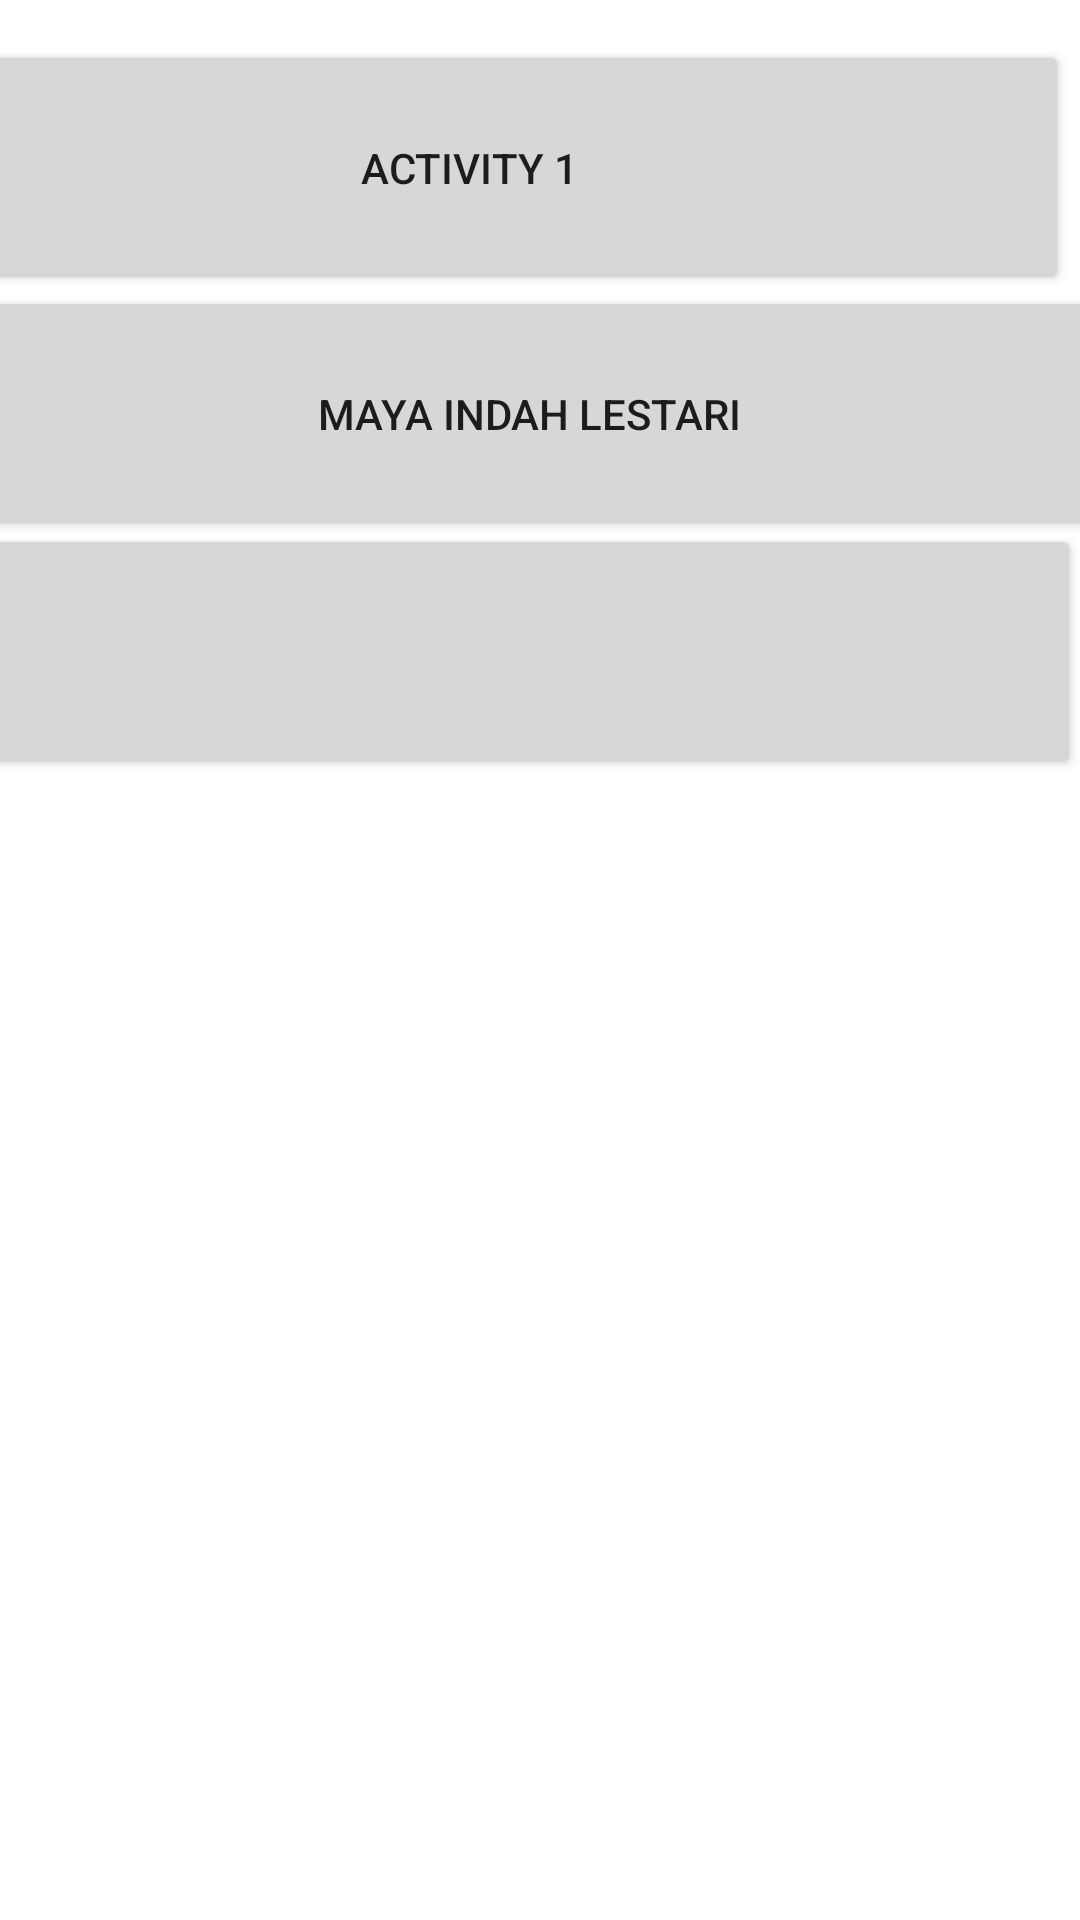

Produce the Android XML layout that renders to this screen, including the resource entries it uses.
<!-- AndroidManifest.xml: application theme Theme.MultiLayout_11 -->
<!-- res/layout/activity_main.xml -->
<?xml version="1.0" encoding="utf-8"?>
<androidx.constraintlayout.widget.ConstraintLayout xmlns:android="http://schemas.android.com/apk/res/android"
    xmlns:app="http://schemas.android.com/apk/res-auto"
    xmlns:tools="http://schemas.android.com/tools"
    android:layout_width="match_parent"
    android:layout_height="match_parent"
    tools:context=".MainActivity">

    <Button
        android:id="@+id/button"
        android:layout_width="400dp"
        android:layout_height="85dp"
        android:layout_marginEnd="4dp"
        android:text="Activity 1"
        app:layout_constraintBottom_toBottomOf="parent"
        app:layout_constraintEnd_toEndOf="parent"
        app:layout_constraintTop_toTopOf="parent"
        app:layout_constraintVertical_bias="0.024" />

    <Button
        android:id="@+id/button2"
        android:layout_width="400dp"
        android:layout_height="85dp"
        android:text="Maya Indah Lestari"
        app:layout_constraintBottom_toBottomOf="parent"
        app:layout_constraintEnd_toEndOf="parent"
        app:layout_constraintHorizontal_bias="0.6"
        app:layout_constraintStart_toStartOf="parent"
        app:layout_constraintTop_toTopOf="parent"
        app:layout_constraintVertical_bias="0.172" />

    <Button
        android:id="@+id/button3"
        android:layout_width="405dp"
        android:layout_height="85dp"
        android:text=""
        app:layout_constraintBottom_toBottomOf="parent"
        app:layout_constraintEnd_toEndOf="parent"
        app:layout_constraintHorizontal_bias="1.0"
        app:layout_constraintStart_toStartOf="parent"
        app:layout_constraintTop_toTopOf="parent"
        app:layout_constraintVertical_bias="0.315" />
</androidx.constraintlayout.widget.ConstraintLayout>
<!-- resources referenced by this layout -->
<resources>
  <style name="Theme.MultiLayout_11" parent="Theme.MaterialComponents.DayNight.DarkActionBar">
          
          <item name="colorPrimary">@color/purple_500</item>
          <item name="colorPrimaryVariant">@color/purple_700</item>
          <item name="colorOnPrimary">@color/white</item>
          
          <item name="colorSecondary">@color/teal_200</item>
          <item name="colorSecondaryVariant">@color/teal_700</item>
          <item name="colorOnSecondary">@color/black</item>
          
          <item name="android:statusBarColor" tools:targetApi="l">?attr/colorPrimaryVariant</item>
          
      </style>
  <!-- not gathered from this repository: default colours our renderer supplied (Android Studio template values) -->
  <color name="purple_500">#FF6200EE</color>
  <color name="purple_700">#FF3700B3</color>
  <color name="teal_200">#FF03DAC5</color>
  <color name="teal_700">#FF018786</color>
  <color name="black">#FF000000</color>
  <color name="white">#FFFFFFFF</color>
</resources>
